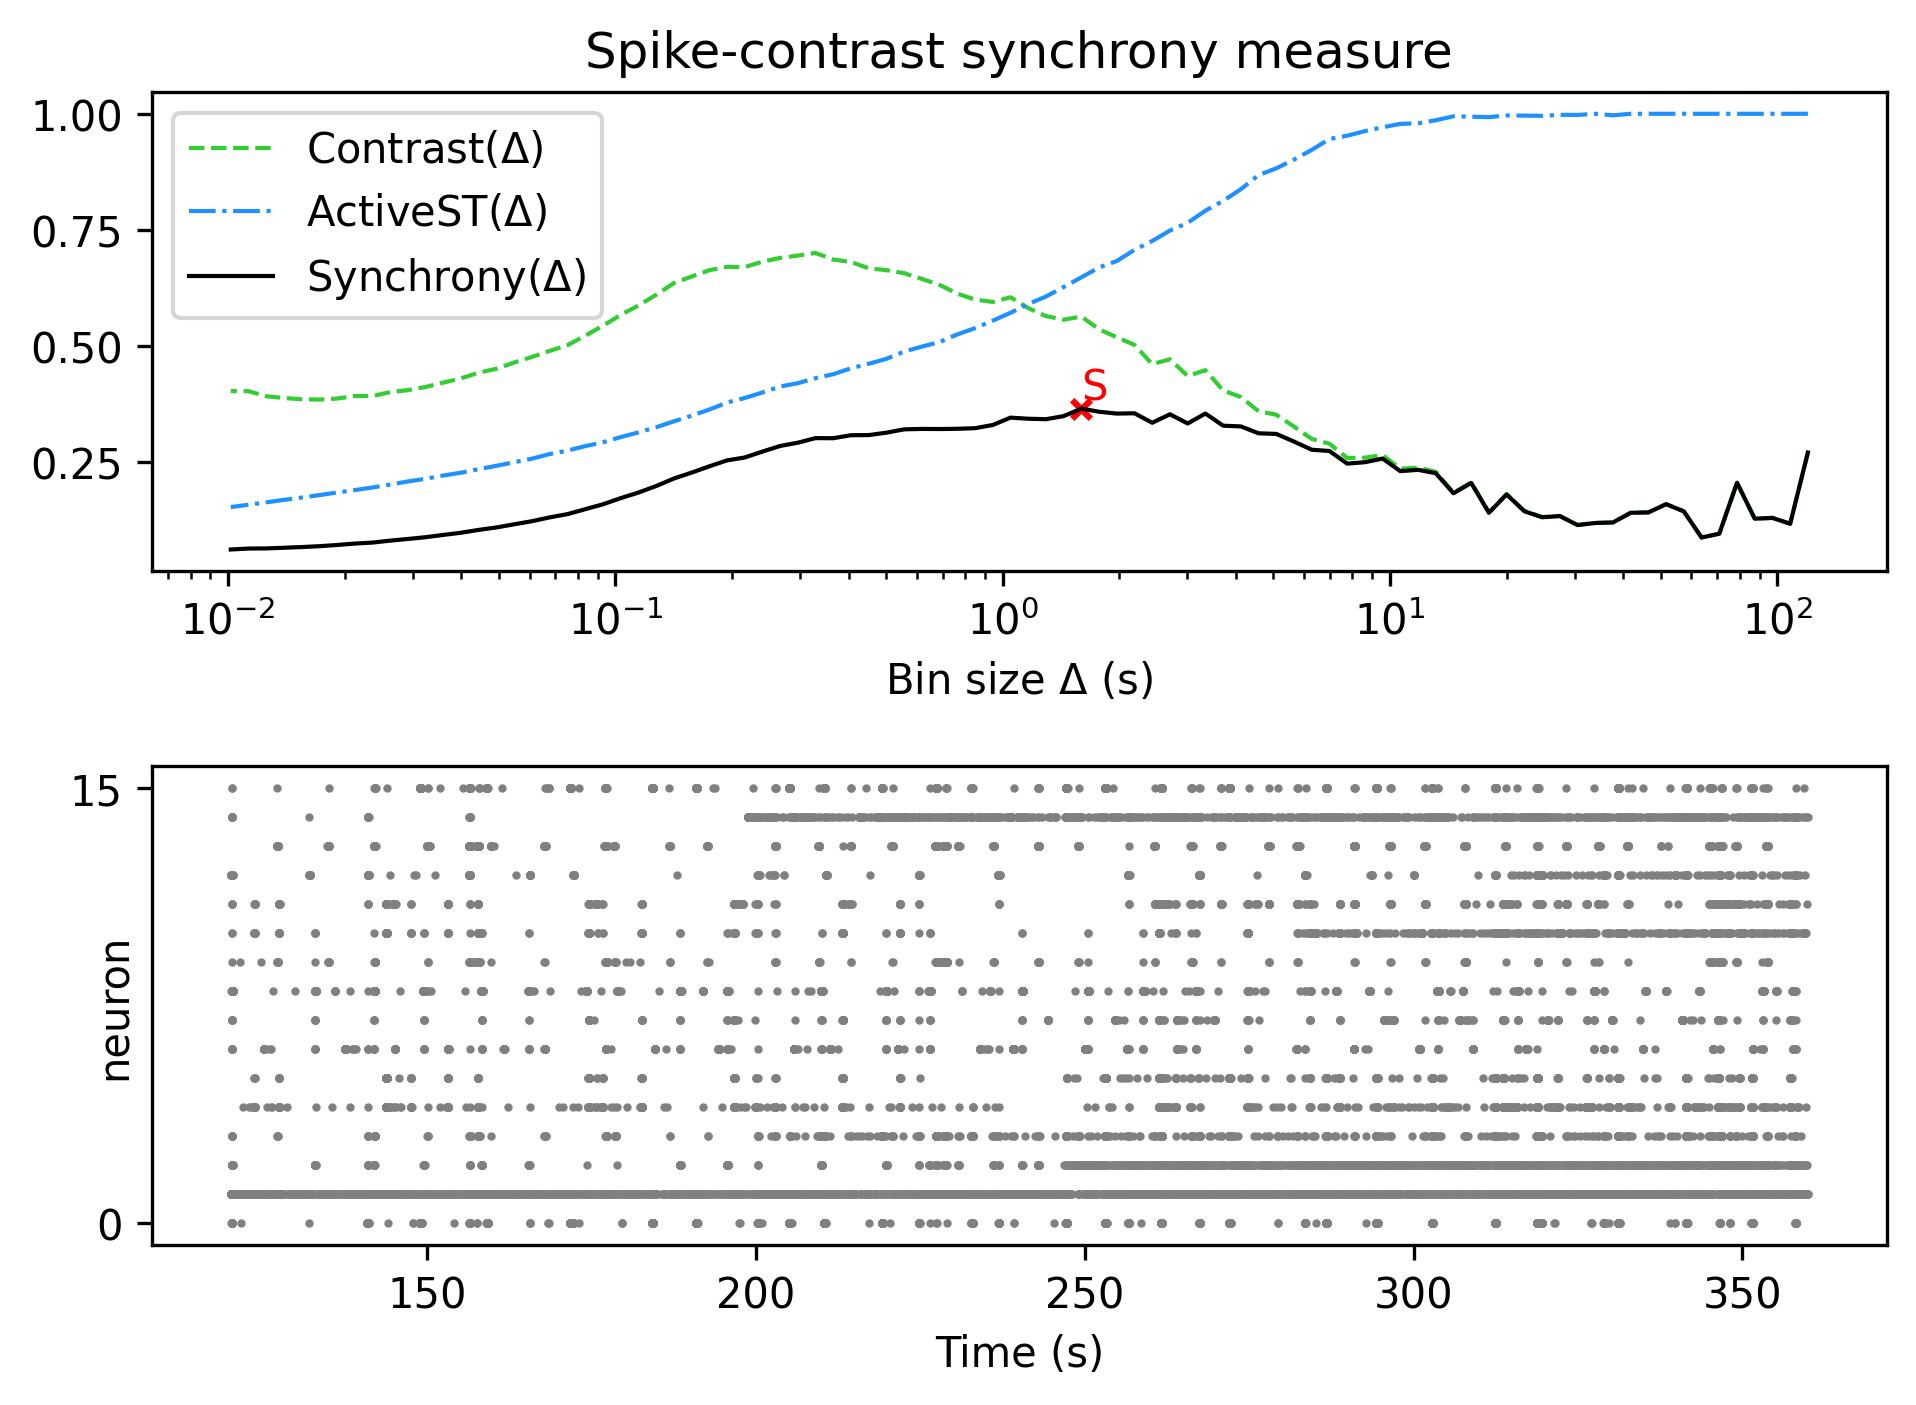

Data behind this chart, as committed beside it:
, Spike-contrast (120.0 s), Spike-contrast (108.0 s), Spike-contrast (97.2 s), Spike-contrast (87.48 s), Spike-contrast (78.732 s), Spike-contrast (70.859 s), Spike-contrast (63.773 s), Spike-contrast (57.396 s), Spike-contrast (51.656 s), Spike-contrast (46.49 s), Spike-contrast (41.841 s), Spike-contrast (37.657 s), Spike-contrast (33.892 s), Spike-contrast (30.502 s), Spike-contrast (27.452 s), Spike-contrast (24.707 s), Spike-contrast (22.236 s), Spike-contrast (20.013 s), Spike-contrast (18.011 s), Spike-contrast (16.21 s), Spike-contrast (14.589 s), Spike-contrast (13.13 s), Spike-contrast (11.817 s)
0, 0.2705, 0.117, 0.1296, 0.1279, 0.2053, 0.09559, 0.08732, 0.1436, 0.1592, 0.1414, 0.1406, 0.1197, 0.1186, 0.1142, 0.1336, 0.131, 0.1439, 0.1802, 0.1406, 0.2049, 0.1827, 0.2259, 0.2331
